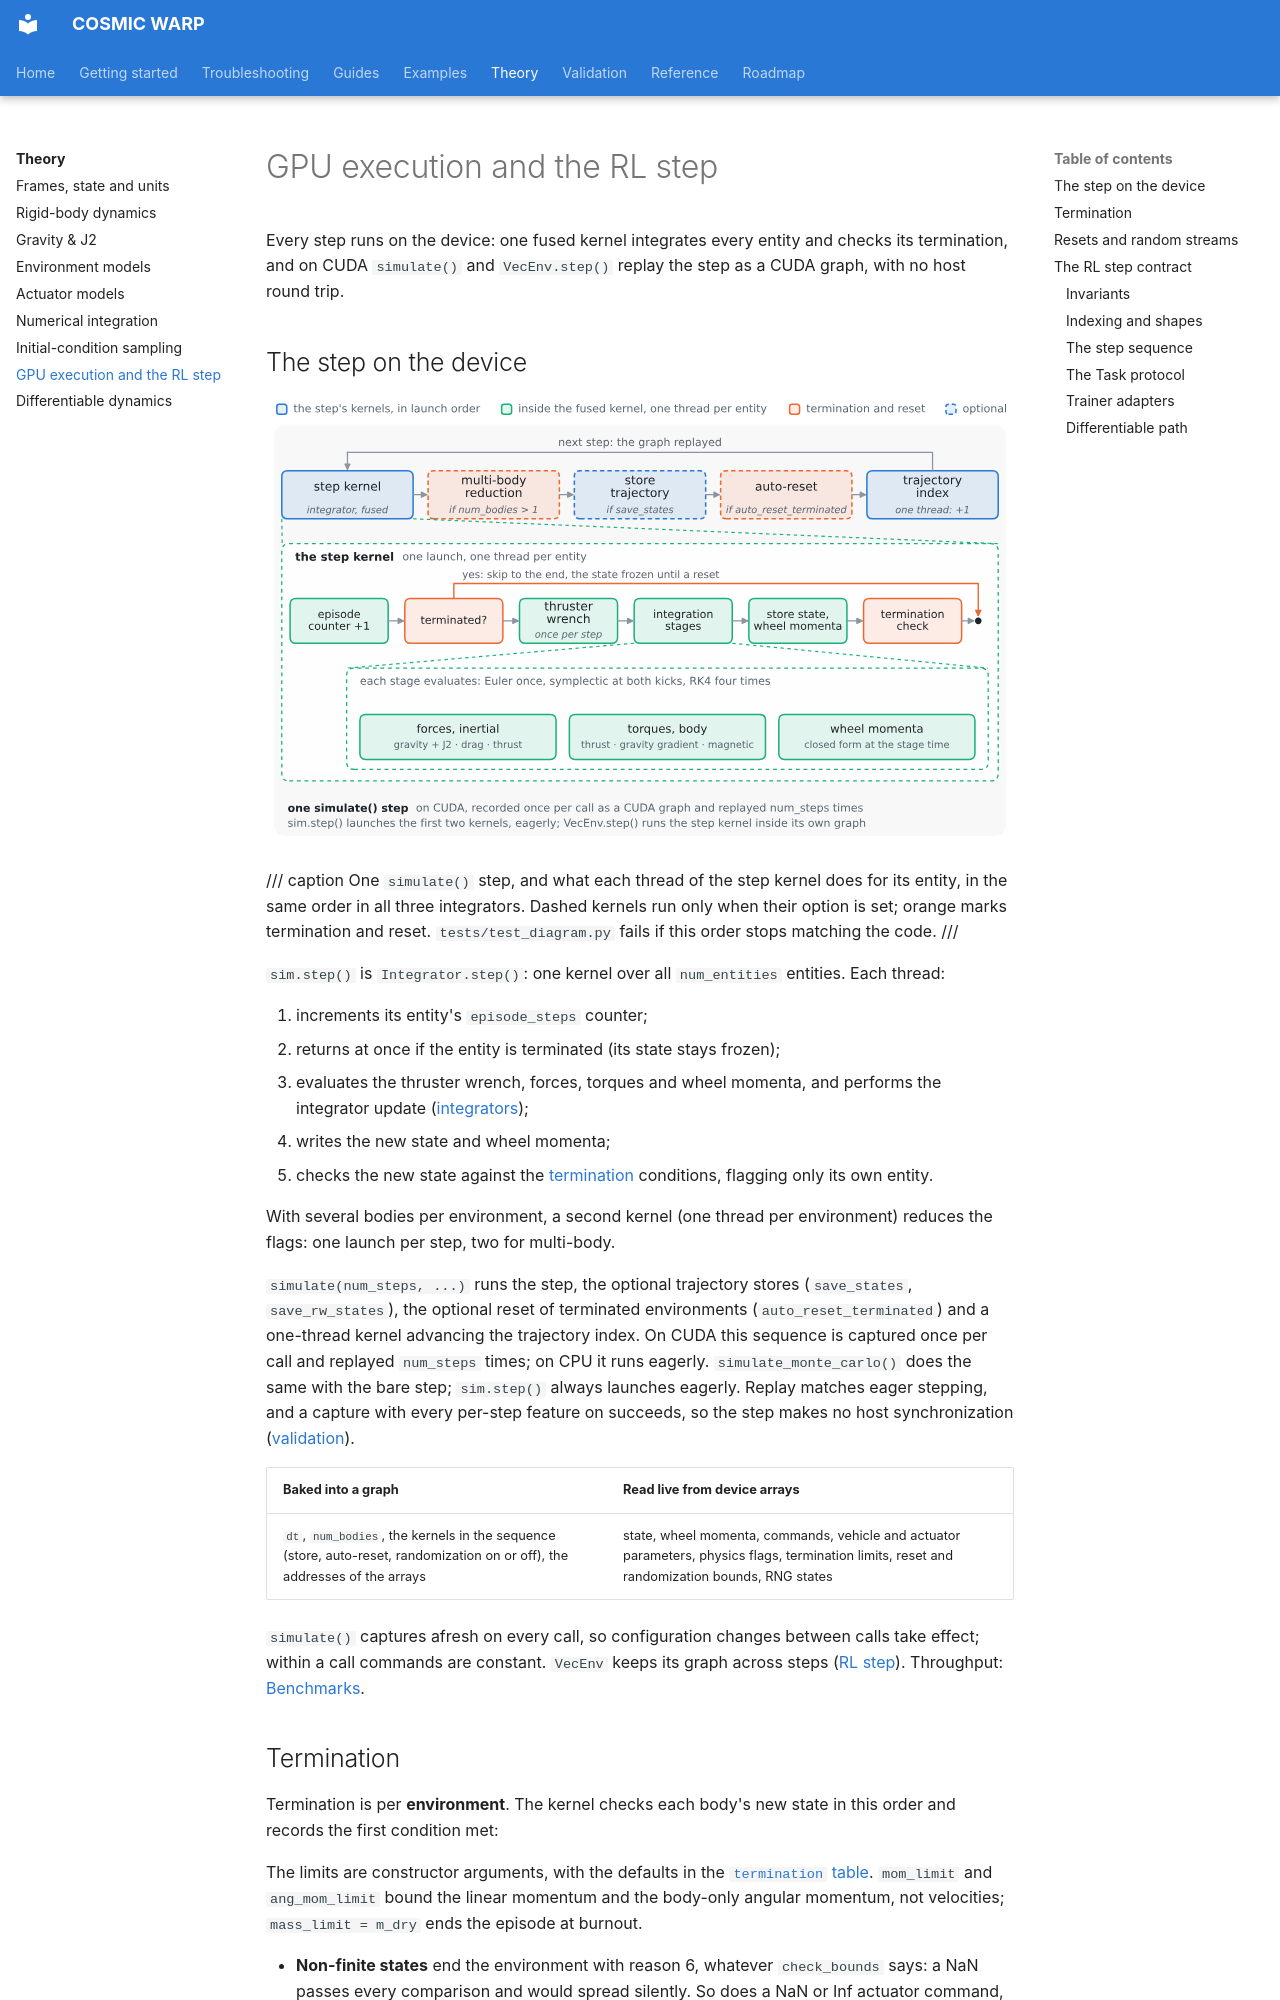

repository: Pedro-g-Lima/COSMIC_WARP · page: theory/execution/index.html · generator: mkdocs

# GPU execution and the RL step

Every step runs on the device: one fused kernel integrates every entity and
checks its termination, and on CUDA `simulate()` and `VecEnv.step()` replay
the step as a CUDA graph, with no host round trip.

## The step on the device

![One simulate() step: the step kernel, the multi-body reduction, the optional trajectory store and auto-reset, and the trajectory index. The step kernel, per entity: episode counter, terminated check, thruster wrench, integration stages (forces, torques, wheel momenta), store, termination check](../assets/step-light.svg#only-light)
![One simulate() step: the step kernel, the multi-body reduction, the optional trajectory store and auto-reset, and the trajectory index. The step kernel, per entity: episode counter, terminated check, thruster wrench, integration stages (forces, torques, wheel momenta), store, termination check](../assets/step-dark.svg#only-dark)

/// caption
One `simulate()` step, and what each thread of the step kernel does for its
entity, in the same order in all three integrators. Dashed kernels run only
when their option is set; orange marks termination and reset.
`tests/test_diagram.py` fails if this order stops matching the code.
///

`sim.step()` is `Integrator.step()`: one kernel over all `num_entities`
entities. Each thread:

1. increments its entity's `episode_steps` counter;
2. returns at once if the entity is terminated (its state stays frozen);
3. evaluates the thruster wrench, forces, torques and wheel momenta, and
   performs the integrator update ([integrators](integrators.md));
4. writes the new state and wheel momenta;
5. checks the new state against the [termination](#termination) conditions,
   flagging only its own entity.

With several bodies per environment, a second kernel (one thread per
environment) reduces the flags: one launch per step, two for multi-body.

`simulate(num_steps, ...)` runs the step, the optional trajectory stores
(`save_states`, `save_rw_states`), the optional reset of terminated
environments (`auto_reset_terminated`) and a one-thread kernel advancing the
trajectory index. On CUDA this sequence is captured once per call and
replayed `num_steps` times; on CPU it runs eagerly. `simulate_monte_carlo()`
does the same with the bare step; `sim.step()` always launches eagerly.
Replay matches eager stepping, and a capture with every per-step feature on
succeeds, so the step makes no host synchronization
([validation](../validation/execution.md#cuda-graphs)).

| Baked into a graph | Read live from device arrays |
| --- | --- |
| `dt`, `num_bodies`, the kernels in the sequence (store, auto-reset, randomization on or off), the addresses of the arrays | state, wheel momenta, commands, vehicle and actuator parameters, physics flags, termination limits, reset and randomization bounds, RNG states |

`simulate()` captures afresh on every call, so configuration changes between
calls take effect; within a call commands are constant. `VecEnv` keeps its
graph across steps ([RL step](#the-rl-step-contract)). Throughput:
[Benchmarks](../benchmarks.md).
